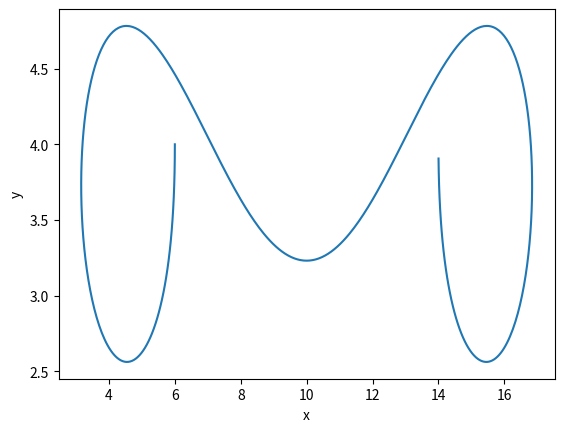

Write the Python code that produced this figure.
from calendar import c
import matplotlib.pyplot as plt

import math

class Graphboi:
    x = []
    y = []
    
    def addPoint(this, nX, nY):
        this.x.append( nX );
        this.y.append( nY )

    def addPoints(this, nX, nY):
        if ( len( nX ) != len( nY ) ):
            print("bad")
            return;
        
        for cNX in nX:
            this.x.append( cNX );
        
        for cNY in nY:
            this.y.append( cNY );

    def render(this):
        plt.plot( this.x, this.y );
        plt.xlabel('x')
        plt.ylabel('y')
        plt.show()
    
    def genPointsFromFunc( this, function, minX = 0, maxX = 10, increment = 0.025 ):
        i = minX
        while (i<maxX):
            this.addPoint( i, function( i ) )

            i += increment

    def __init__(this):

        print(this)


def basicPoly( x ):

    return x**2 + 2*x + 1

class BezCurve:
    points = []
    weights = []
    pointCount = 0
        
    graphXs = []
    graphYs = []

    maxX = 0
    maxY = 0
    minX = 0
    minY = 0

    def C( this, n, i ):
        return math.factorial( n )/( math.factorial(i) * math.factorial(n-i) )

    def __init__(this, pointCount = 3):
        this.pointCount = pointCount

        for i in range(0, pointCount):
            this.points.append( [ i, i%2 ] )
            this.weights.append( 1 )

    def setPoint( this, n, x, y, weight = -1 ):
        this.points[n][0] = x
        this.points[n][1] = y
        if ( weight > 0 ):
            this.weights[n] = weight
        
        

    def setWeight( this, n, weight ):
        this.weights[n] = weight

    def updateRange( this ):
        this.maxX = this.points[0][0]
        this.minX = this.points[0][0]
        this.maxY = this.points[0][1]
        this.minY = this.points[0][1]

        for point in this.points:
            if ( point[0] > this.maxX ):
                this.maxX = point[0]
            elif ( point[0] < this.minX ):
                this.minX = point[0]

            if ( point[1] > this.maxY ):
                this.maxY = point[1]
            elif ( point[1] < this.minY ):
                this.minY = point[1]
        return


    def genGraphPoints( this ):
        this.graphXs = []
        this.graphYs = []

        this.updateRange()

        SAMPLES = 500
        increment = (this.maxX-this.minX)/SAMPLES
        
        t = 0

        pWM = []
        #for weight in this.weights:
        #    pWM.append( weight *  )

        while ( t <= 1 ):
            x = 0
            y = 0

            for i in range(0, this.pointCount ):
                cWFuncOup = ( this.C( this.pointCount-1, i ) * ( t**(i) ) * ( ( 1-t )**(this.pointCount-(i+1)) ) ) 

                x += this.points[i][0] * cWFuncOup
                y += this.points[i][1] * cWFuncOup

            this.graphXs.append( x )
            this.graphYs.append( y )

            t += 1/SAMPLES

        return 

    def render(this):
        graph = Graphboi()

        this.genGraphPoints()

        graph.addPoints( this.graphXs, this.graphYs )

        graph.render()

        

tmp = BezCurve( 25 )

tmp.setPoint( 0, 6, 4 )

tmp.setWeight( 1, 2 )

tmp.setPoint( 1, 6, 2 )
tmp.setPoint( 2, 4, 2 )
tmp.setPoint( 3, 2, 2 )
tmp.setPoint( 4, 2, 4 )
tmp.setPoint( 5, 2, 6)
tmp.setPoint( 6, 4, 6)
tmp.setPoint( 7, 6, 6)
tmp.setPoint( 8, 6, 4)

tmp.setPoint( 9, 7, 4)
tmp.setPoint( 10, 8, 4)
tmp.setPoint( 11, 9, 1)
tmp.setPoint( 12, 10, 4)
tmp.setPoint( 13, 11, 1)
tmp.setPoint( 14, 12, 4)
tmp.setPoint( 15, 13, 4)
tmp.setPoint( 16, 14, 4)
tmp.setPoint( 17, 14, 6)
tmp.setPoint( 18, 16, 6)
tmp.setPoint( 19, 18, 6)
tmp.setPoint( 20, 18, 4)
tmp.setPoint( 21, 18, 2)
tmp.setPoint( 22, 16, 2)
tmp.setPoint( 23, 14, 2)
tmp.setPoint( 24, 14, 4)

""""""

tmp.render()

print("")
